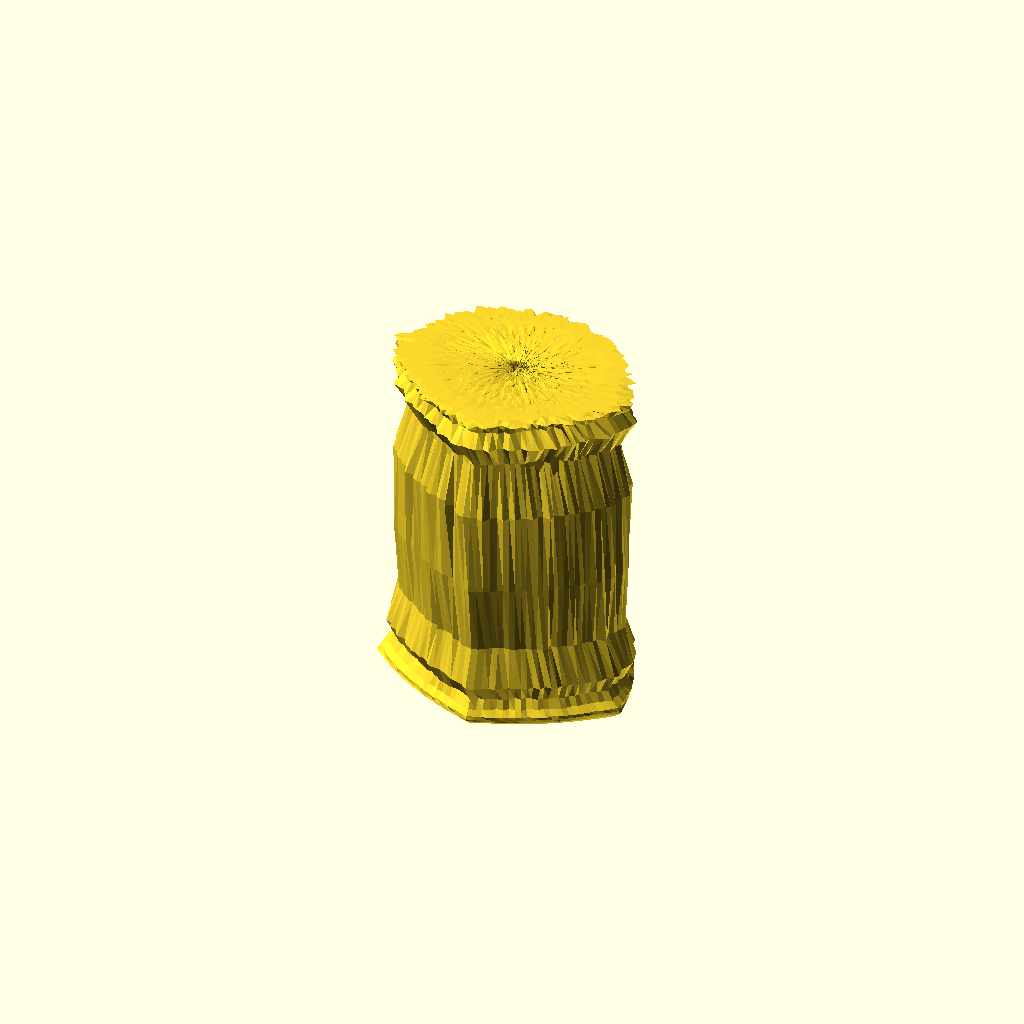
Cell 1 — every parameter at its default value.
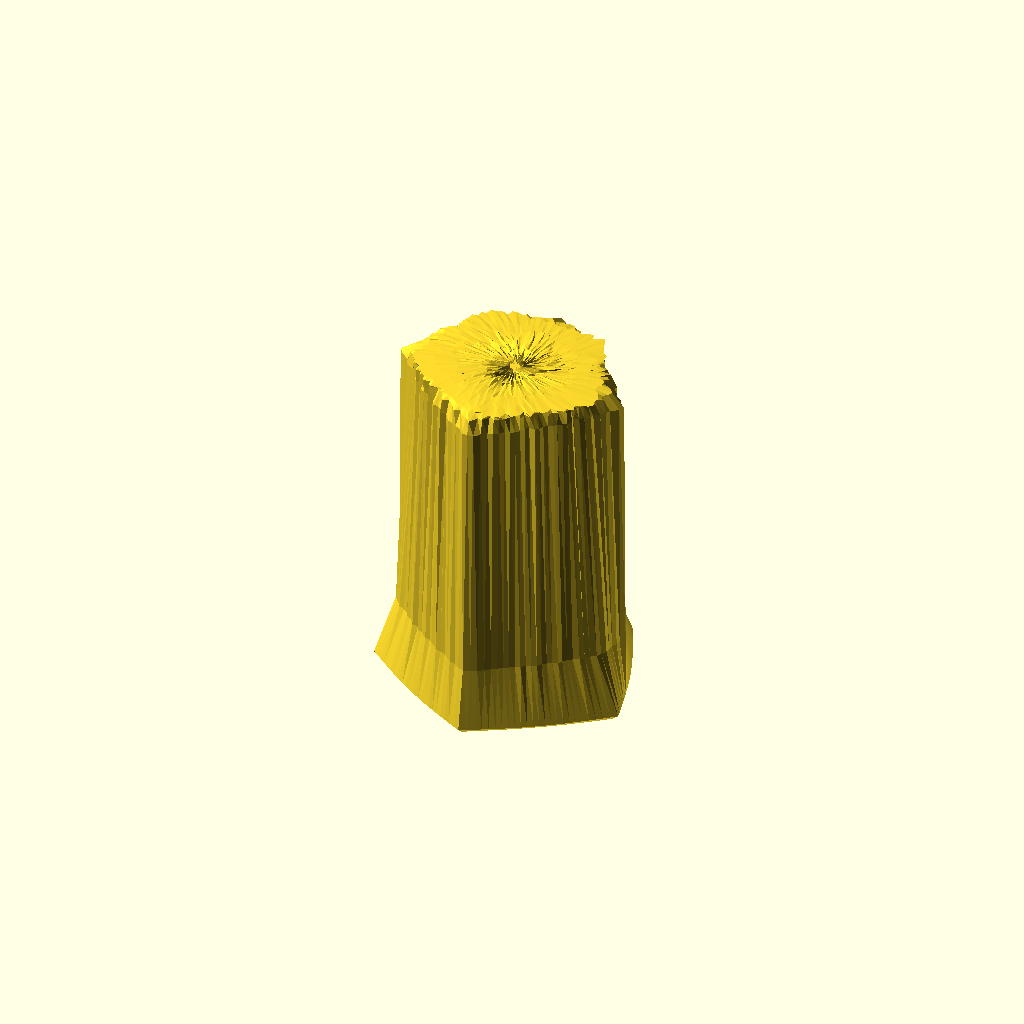
Cell 2: the "New set 1" preset from the model's presets file.
All cells are drawn from one camera (rotation 55°, 0°, 25°, orthographic, colour scheme Cornfield), so only the parameter changes between them.
The OpenSCAD source (GenerateButte/Butte_N_sides_fractal_hollow_layers_V2.scad):
// 100% Manifold Parametric Sigmoid Butte (Inverted Bowl)
// Patched center translation coordinates to ensure a perfectly flat, uniform top.

// Random seed
seed = 1.8;

/* [Footprint Settings & Keyframes] */
// Exactly 8 integers. Index 0 is the absolute TOP, Index 7 is the BASE floor.
side_keyframes = [3, 4, 3, 4, 3, 5, 4, 5]; 

// Controls corner smoothness. 0.0 = perfectly sharp, 1.0 = fully round (circle)
corner_rounding_factor = 0.4; 

/* [Dimensions] */
max_height = 190;
base_radius = 60;    

/* [Hollow Core Settings] */
wall_thickness = 4.0; // Uniform shell thickness for the inverted bowl cavity

/* [Sigmoid Tuning Parameter] */
k = 6; // Slope steepness (Higher = sharper cliff walls, flatter top)

/* [Base Control Setting] */
// Controls how much flat rim spreads at the bottom. 
// 0.2 = Cuts off sharply (minimal flat space). 1.0 = Full smooth flattening rim.
base_extension_factor = 0.55; 

/* [Asymmetry Engine] */
center_shift_x = 5.0;
center_shift_y = -3.0;
skew_factor_x = 1.20;
skew_factor_y = 0.95;

/* [Resolution] */
layers = 80;        // Total concentric slicing layers
fragments = 120;    // High circular detail helps shapes morph without tearing

/* [Sedimentary Strata Texture] */
// Low-frequency horizontal banding frequency (higher = more layers)
strata_frequency = 40.1; 

// Horizontal outward/inward push intensity of the sedimentary layers
strata_intensity = 15; 

/* [Fractal Noise Settings] */
side_xy_amplitude = 10; 
top_z_amplitude = 8; 
octaves = 3; 

// Mathematical Utilities
function raw_noise(x, y, z) = frac(sin(x * seed * 12.9898 + y * seed * 78.233 + z * seed * 45.164) * seed * 43758.5453);

function frac(x) = x - floor(x);

function fractal_noise(x, y, z, current_octave = 0, current_amp = 1.0, current_freq = 0.15) =
    current_octave >= octaves ? 0 :
    (raw_noise(x * current_freq, y * current_freq, z * current_freq) - 0.5) * current_amp + 
    fractal_noise(x, y, z, current_octave + 1, current_amp * 0.5, current_freq * 2.15);

function tunable_sigmoid_height(t) = 
    let(domain_end = -6 + (12 * base_extension_factor))
    let(r_norm = -6 + (domain_end - (-6)) * t) 
    let(numerator = k * r_norm)
    let(denominator = sqrt(1 + pow(k * r_norm, 2)))
    let(sigmoid = (numerator / denominator) * 0.5 + 0.5)
    let(sig_at_zero = ( (k * (-6)) / sqrt(1 + pow(k * (-6), 2)) ) * 0.5 + 0.5)
    let(sig_at_end = (numerator / denominator) * 0.5 + 0.5)
    max_height * (1 - (sig_at_end - sig_at_zero) / (1 - sig_at_zero));

// Single polygon mapping engine
function get_poly_r(angle, sides_count) =
    let(
        segment_angle = 360 / sides_count,
        local_angle = (angle + 90) % segment_angle,
        half_seg = segment_angle / 2,
        poly_factor = cos(half_seg) / cos(local_angle - half_seg)
    )
    base_radius * poly_factor;

// Dynamic multi-stage morphing mapping function
function ring_point(angle, t) =
    let(
        c = cos(angle), s = sin(angle),
        
        raw_index = t * 7,
        idx1 = min(7, max(0, floor(raw_index))),
        idx2 = min(7, max(0, ceil(raw_index))),
        blend_factor = raw_index - idx1,
        
        sides1 = max(3, side_keyframes[idx1]),
        sides2 = max(3, side_keyframes[idx2]),
        
        sharp_r1 = get_poly_r(angle, sides1),
        sharp_r2 = get_poly_r(angle, sides2),
        
        sharp_r = (1.0 - blend_factor) * sharp_r1 + (blend_factor * sharp_r2),
        r_blend = (1.0 - corner_rounding_factor) * sharp_r + (corner_rounding_factor * base_radius),
        
        // Clamping step factor ensures the very first layer loop has the same footprint scale as loop 1
        t_clamped = max(1.0 / layers, t),
        actual_r = t_clamped * r_blend
    )
    [actual_r * c, actual_r * s];

module strata_morphing_bowl() {
    pts_per_layer = fragments * 2;
    
    // --- 1. GENERATE NOISE POINT GRID WITH STRATA ---
    all_points = [ for (i = [0 : layers]) 
        let(
            t = i / layers,
            t_clamped = max(1.0 / layers, t), // Clamping step introduced locally
            
            z_base = tunable_sigmoid_height(t),
            z_in_base = max(0, z_base - wall_thickness),
            
            is_top = pow(1 - t, 4), 
            is_side = 1.0 - is_top,
            floor_env = 1.0 - pow(t, 4),
            
            // FIXED: Shift vector evaluation now respects t_clamped to align layer 0 and layer 1 perfectly 
            cx = center_shift_x * (1 - t_clamped),
            cy = center_shift_y * (1 - t_clamped)
        )
        for (inner_outer = [0 : 1]) 
            for (j = [0 : fragments - 1])
                let(
                    a = j * (360 / fragments),
                    raw_pt = ring_point(a, t),
                    
                    pt_out_x = (raw_pt[0] * skew_factor_x) + cx,
                    pt_out_y = (raw_pt[1] * skew_factor_y) + cy,
                    
                    vx = pt_out_x - cx,
                    vy = pt_out_y - cy,
                    len = max(0.1, sqrt(vx*vx + vy*vy)),
                    dx = vx / len,
                    dy = vy / len,
                    
                    // Independent high-frequency noise profiles
                    noise_side = fractal_noise(pt_out_x, pt_out_y, z_base) * side_xy_amplitude * is_side * floor_env,
                    noise_top  = fractal_noise(pt_out_x, pt_out_y, z_base) * top_z_amplitude * is_top,
                    
                    // Low-frequency horizontal sedimentary strata calculation
                    strata_offset = sin(z_base * strata_frequency * 36.0) * strata_intensity * is_side * floor_env,
                    
                    // Side textures combine high-frequency details and low-frequency macro strata bands
                    final_out_x = pt_out_x + (dx * (noise_side + strata_offset)),
                    final_out_y = pt_out_y + (dy * (noise_side + strata_offset)),
                    final_out_z = max(0, z_base + noise_top),
                    
                    pt_in_x = pt_out_x - (dx * wall_thickness),
                    pt_in_y = pt_out_y - (dy * wall_thickness)
                )
                inner_outer == 0 ? 
                    [pt_in_x, pt_in_y, z_in_base] : 
                    [final_out_x, final_out_y, final_out_z]
    ];

    // --- 2. GENERATE SURFACE FACES ---
    all_faces = concat(
        [ for (i = [0 : layers - 1])
            for (j = [0 : fragments - 1])
                let(
                    j_next = (j + 1) % fragments,
                    layer_now  = i * pts_per_layer,
                    layer_next = (i + 1) * pts_per_layer,
                    
                    in_now_l  = layer_now + j,
                    in_now_r  = layer_now + j_next,
                    in_next_l = layer_next + j,
                    in_next_r = layer_next + j_next,
                    
                    out_now_l  = layer_now + fragments + j,
                    out_now_r  = layer_now + fragments + j_next,
                    out_next_l = layer_next + fragments + j,
                    out_next_r = layer_next + fragments + j_next
                )
                each [
                    [out_now_l, out_now_r, out_next_r], [out_now_l, out_next_r, out_next_l], 
                    [in_now_r, in_now_l, in_next_l],   [in_now_r, in_next_l, in_next_r]     
                ]
        ],
        
        [ for (j = [0 : fragments - 1])
            let(
                j_next = (j + 1) % fragments,
                base_layer = layers * pts_per_layer,
                
                in_l  = base_layer + j,
                in_r  = base_layer + j_next,
                out_l = base_layer + fragments + j,
                out_r = base_layer + fragments + j_next
            )
            each [
                [in_l, in_r, out_r], [in_l, out_r, out_l]
            ]
        ]
    );

    polyhedron(points = all_points, faces = all_faces);
}

strata_morphing_bowl();
Customizer parameters (derived from the source; name, type, default, range or options):
seed: number, default 1.8
corner_rounding_factor: number, default 0.4
max_height: number, default 190
base_radius: number, default 60
wall_thickness: number, default 4
k: number, default 6
base_extension_factor: number, default 0.55
center_shift_x: number, default 5
center_shift_y: number, default -3
skew_factor_x: number, default 1.2
skew_factor_y: number, default 0.95
layers: number, default 80
fragments: number, default 120
strata_frequency: number, default 40.1
strata_intensity: number, default 15
side_xy_amplitude: number, default 10
top_z_amplitude: number, default 8
octaves: number, default 3
